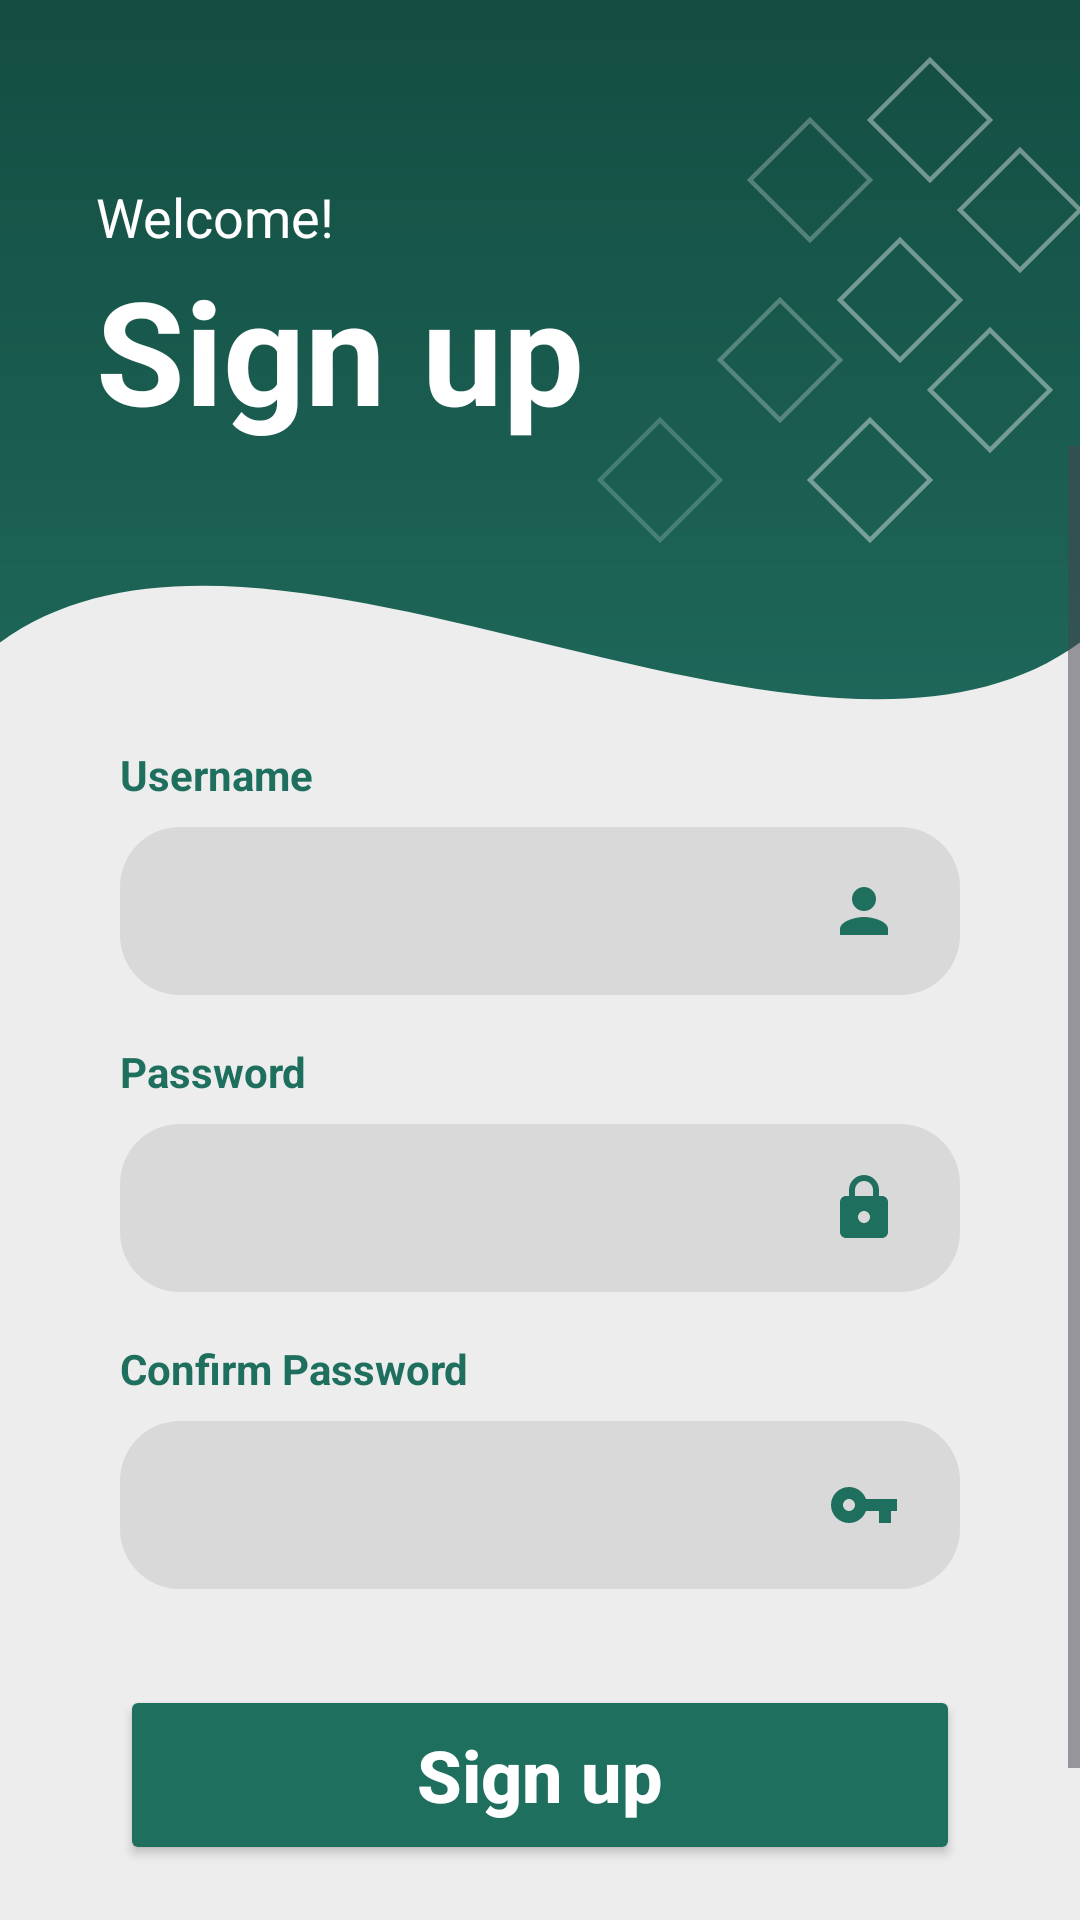

Reconstruct the res/layout file that produces this screen, plus the resources it refers to.
<!-- AndroidManifest.xml: application theme Theme.AppDevLocalBuyAndSellSystem -->
<!-- res/layout/signin.xml -->
<?xml version="1.0" encoding="utf-8"?>
<androidx.constraintlayout.widget.ConstraintLayout xmlns:android="http://schemas.android.com/apk/res/android"
    xmlns:app="http://schemas.android.com/apk/res-auto"
    xmlns:tools="http://schemas.android.com/tools"
    android:layout_width="match_parent"
    android:layout_height="match_parent"
    android:background="@drawable/green_gradient_bg">

    
    <ImageView
        android:layout_width="200dp"
        android:layout_height="200dp"
        android:src="@drawable/decorative_diamonds"
        app:layout_constraintEnd_toEndOf="parent"
        app:layout_constraintTop_toTopOf="parent"
        android:contentDescription="@null" />

    <TextView
        android:id="@+id/textViewWelcome"
        android:layout_width="wrap_content"
        android:layout_height="wrap_content"
        android:layout_marginStart="32dp"
        android:layout_marginTop="60dp"
        android:text="@string/welcome"
        android:textColor="#FFFFFF"
        android:textSize="18sp"
        app:layout_constraintStart_toStartOf="parent"
        app:layout_constraintTop_toTopOf="parent" />

    <TextView
        android:id="@+id/textViewSignInTitle"
        android:layout_width="wrap_content"
        android:layout_height="wrap_content"
        android:layout_marginStart="32dp"
        android:text="@string/signup"
        android:textColor="#FFFFFF"
        android:textSize="48sp"
        android:textStyle="bold"
        app:layout_constraintStart_toStartOf="parent"
        app:layout_constraintTop_toBottomOf="@id/textViewWelcome" />

    <androidx.constraintlayout.widget.ConstraintLayout
        android:id="@+id/formContainer"
        android:layout_width="match_parent"
        android:layout_height="0dp"
        android:layout_marginTop="0dp"
        android:background="@drawable/wavy_white_bg"
        app:layout_constraintBottom_toBottomOf="parent"
        app:layout_constraintTop_toBottomOf="@id/textViewSignInTitle">

        <ScrollView
            android:layout_width="match_parent"
            android:layout_height="match_parent"
            android:fillViewport="true">

            <androidx.constraintlayout.widget.ConstraintLayout
                android:layout_width="match_parent"
                android:layout_height="wrap_content"
                android:paddingBottom="40dp">

                
                <TextView
                    android:id="@+id/labelUsername"
                    android:layout_width="wrap_content"
                    android:layout_height="wrap_content"
                    android:layout_marginStart="40dp"
                    android:layout_marginTop="100dp"
                    android:text="@string/username"
                    android:textColor="#1F6F5F"
                    android:textStyle="bold"
                    app:layout_constraintStart_toStartOf="parent"
                    app:layout_constraintTop_toTopOf="parent" />

                <EditText
                    android:id="@+id/editTextUsername"
                    android:layout_width="0dp"
                    android:layout_height="56dp"
                    android:layout_marginStart="40dp"
                    android:layout_marginTop="8dp"
                    android:layout_marginEnd="40dp"
                    android:background="@drawable/input_field_bg"
                    android:drawableEnd="@drawable/ic_user"
                    android:drawablePadding="16dp"
                    android:importantForAutofill="no"
                    android:inputType="textPersonName"
                    android:paddingStart="20dp"
                    android:paddingEnd="20dp"
                    android:textColor="#000000"
                    app:layout_constraintEnd_toEndOf="parent"
                    app:layout_constraintStart_toStartOf="parent"
                    app:layout_constraintTop_toBottomOf="@id/labelUsername"
                    tools:ignore="LabelFor,SpeakableTextPresentCheck" />

                
                <TextView
                    android:id="@+id/labelPassword"
                    android:layout_width="wrap_content"
                    android:layout_height="wrap_content"
                    android:layout_marginStart="40dp"
                    android:layout_marginTop="16dp"
                    android:text="@string/password"
                    android:textColor="#1F6F5F"
                    android:textStyle="bold"
                    app:layout_constraintStart_toStartOf="parent"
                    app:layout_constraintTop_toBottomOf="@id/editTextUsername" />

                <EditText
                    android:id="@+id/editTextPassword"
                    android:layout_width="0dp"
                    android:layout_height="56dp"
                    android:layout_marginStart="40dp"
                    android:layout_marginTop="8dp"
                    android:layout_marginEnd="40dp"
                    android:background="@drawable/input_field_bg"
                    android:drawableEnd="@drawable/ic_lock"
                    android:drawablePadding="16dp"
                    android:importantForAutofill="no"
                    android:inputType="textPassword"
                    android:paddingStart="20dp"
                    android:paddingEnd="20dp"
                    android:textColor="#000000"
                    app:layout_constraintEnd_toEndOf="parent"
                    app:layout_constraintStart_toStartOf="parent"
                    app:layout_constraintTop_toBottomOf="@id/labelPassword"
                    tools:ignore="LabelFor,SpeakableTextPresentCheck" />

                
                <TextView
                    android:id="@+id/labelConfirmPassword"
                    android:layout_width="wrap_content"
                    android:layout_height="wrap_content"
                    android:layout_marginStart="40dp"
                    android:layout_marginTop="16dp"
                    android:text="@string/confirm_password"
                    android:textColor="#1F6F5F"
                    android:textStyle="bold"
                    app:layout_constraintStart_toStartOf="parent"
                    app:layout_constraintTop_toBottomOf="@id/editTextPassword" />

                <EditText
                    android:id="@+id/editTextConfirmPassword"
                    android:layout_width="0dp"
                    android:layout_height="56dp"
                    android:layout_marginStart="40dp"
                    android:layout_marginTop="8dp"
                    android:layout_marginEnd="40dp"
                    android:background="@drawable/input_field_bg"
                    android:drawableEnd="@drawable/ic_key"
                    android:drawablePadding="16dp"
                    android:importantForAutofill="no"
                    android:inputType="textPassword"
                    android:paddingStart="20dp"
                    android:paddingEnd="20dp"
                    android:textColor="#000000"
                    app:layout_constraintEnd_toEndOf="parent"
                    app:layout_constraintStart_toStartOf="parent"
                    app:layout_constraintTop_toBottomOf="@id/labelConfirmPassword"
                    tools:ignore="LabelFor,SpeakableTextPresentCheck" />

                <Button
                    android:id="@+id/buttonSignUp"
                    android:layout_width="0dp"
                    android:layout_height="60dp"
                    android:layout_marginStart="40dp"
                    android:layout_marginTop="32dp"
                    android:layout_marginEnd="40dp"
                    android:backgroundTint="#1F6F5F"
                    android:text="@string/signup"
                    android:textAllCaps="false"
                    android:textColor="#FFFFFF"
                    android:textSize="24sp"
                    android:textStyle="bold"
                    app:cornerRadius="20dp"
                    app:layout_constraintEnd_toEndOf="parent"
                    app:layout_constraintStart_toStartOf="parent"
                    app:layout_constraintTop_toBottomOf="@id/editTextConfirmPassword" />

                <LinearLayout
                    android:id="@+id/socialLayout"
                    android:layout_width="wrap_content"
                    android:layout_height="wrap_content"
                    android:orientation="horizontal"
                    app:layout_constraintEnd_toEndOf="parent"
                    app:layout_constraintStart_toStartOf="parent"
                    tools:layout_editor_absoluteY="526dp"
                    tools:ignore="MissingConstraints" />

                <TextView
                    android:id="@+id/textViewLoginLink"
                    android:layout_width="wrap_content"
                    android:layout_height="wrap_content"
                    android:layout_marginTop="16dp"
                    android:text="@string/already_have_account"
                    android:textColor="#1F6F5F"
                    android:textStyle="bold"
                    app:layout_constraintBottom_toBottomOf="parent"
                    app:layout_constraintEnd_toEndOf="parent"
                    app:layout_constraintStart_toStartOf="parent"
                    app:layout_constraintTop_toBottomOf="@+id/buttonSignUp"
                    app:layout_constraintVertical_bias="0.085" />

            </androidx.constraintlayout.widget.ConstraintLayout>
        </ScrollView>
    </androidx.constraintlayout.widget.ConstraintLayout>

</androidx.constraintlayout.widget.ConstraintLayout>
<!-- resources referenced by this layout -->
<resources>
  <!-- drawable green_gradient_bg (drawable) -->
  <?xml version="1.0" encoding="utf-8"?>
  <shape xmlns:android="http://schemas.android.com/apk/res/android"
      android:shape="rectangle">
      <gradient
          android:startColor="#144D42"
          android:endColor="#2E9381"
          android:angle="270" />
  </shape>
  <!-- drawable ic_key (drawable) -->
  <vector xmlns:android="http://schemas.android.com/apk/res/android"
      android:width="24dp"
      android:height="24dp"
      android:viewportWidth="24"
      android:viewportHeight="24">
      <path
          android:fillColor="#1F6F5F"
          android:pathData="M12.65,10C11.83,7.67 9.61,6 7,6c-3.31,0 -6,2.69 -6,6s2.69,6 6,6c2.61,0 4.83,-1.67 5.65,-4H17v4h4v-4h2v-4H12.65zM7,14c-1.1,0 -2,-0.9 -2,-2s0.9,-2 2,-2 2,0.9 2,2 -0.9,2 -2,2z" />
  </vector>
  <!-- drawable ic_lock (drawable) -->
  <vector xmlns:android="http://schemas.android.com/apk/res/android"
      android:width="24dp"
      android:height="24dp"
      android:viewportWidth="24"
      android:viewportHeight="24">
      <path
          android:fillColor="#1F6F5F"
          android:pathData="M18,8h-1V6c0,-2.76 -2.24,-5 -5,-5S7,3.24 7,6v2H6c-1.1,0 -2,0.9 -2,2v10c0,1.1 0.9,2 2,2h12c1.1,0 2,-0.9 2,-2V10C20,8.9 19.1,8 18,8zM9,6c0,-1.66 1.34,-3 3,-3s3,1.34 3,3v2H9V6zM12,17c-1.1,0 -2,-0.9 -2,-2s0.9,-2 2,-2 2,0.9 2,2 -0.9,2 -2,2z" />
  </vector>
  <!-- drawable ic_user (drawable) -->
  <vector xmlns:android="http://schemas.android.com/apk/res/android"
      android:width="24dp"
      android:height="24dp"
      android:viewportWidth="24"
      android:viewportHeight="24">
      <path
          android:fillColor="#1F6F5F"
          android:pathData="M12,12c2.21,0 4,-1.79 4,-4s-1.79,-4 -4,-4 -4,1.79 -4,4 1.79,4 4,4zM12,14c-2.67,0 -8,1.34 -8,4v2h16v-2c0,-2.66 -5.33,-4 -8,-4z" />
  </vector>
  <!-- drawable input_field_bg (drawable) -->
  <?xml version="1.0" encoding="utf-8"?>
  <shape xmlns:android="http://schemas.android.com/apk/res/android"
      android:shape="rectangle">
      <solid android:color="#D9D9D9" />
      <corners android:radius="20dp" />
  </shape>
  <!-- drawable wavy_white_bg (drawable) -->
  <vector xmlns:android="http://schemas.android.com/apk/res/android"
      android:width="400dp"
      android:height="600dp"
      android:viewportWidth="400"
      android:viewportHeight="600">
      <path
          android:fillColor="#EDEDED"
          android:pathData="M0,80 C100,0 300,160 400,80 L400,600 L0,600 Z" />
  </vector>
  <string name="already_have_account">Already have an account? Log in</string>
  <string name="confirm_password">Confirm Password</string>
  <string name="password">Password</string>
  <string name="signup">Sign up</string>
  <string name="username">Username</string>
  <string name="welcome">Welcome!</string>
  <style name="Theme.AppDevLocalBuyAndSellSystem" parent="Base.Theme.AppDevLocalBuyAndSellSystem" />
  <style name="Base.Theme.AppDevLocalBuyAndSellSystem" parent="Theme.Material3.DayNight.NoActionBar">
          
          
      </style>
</resources>
